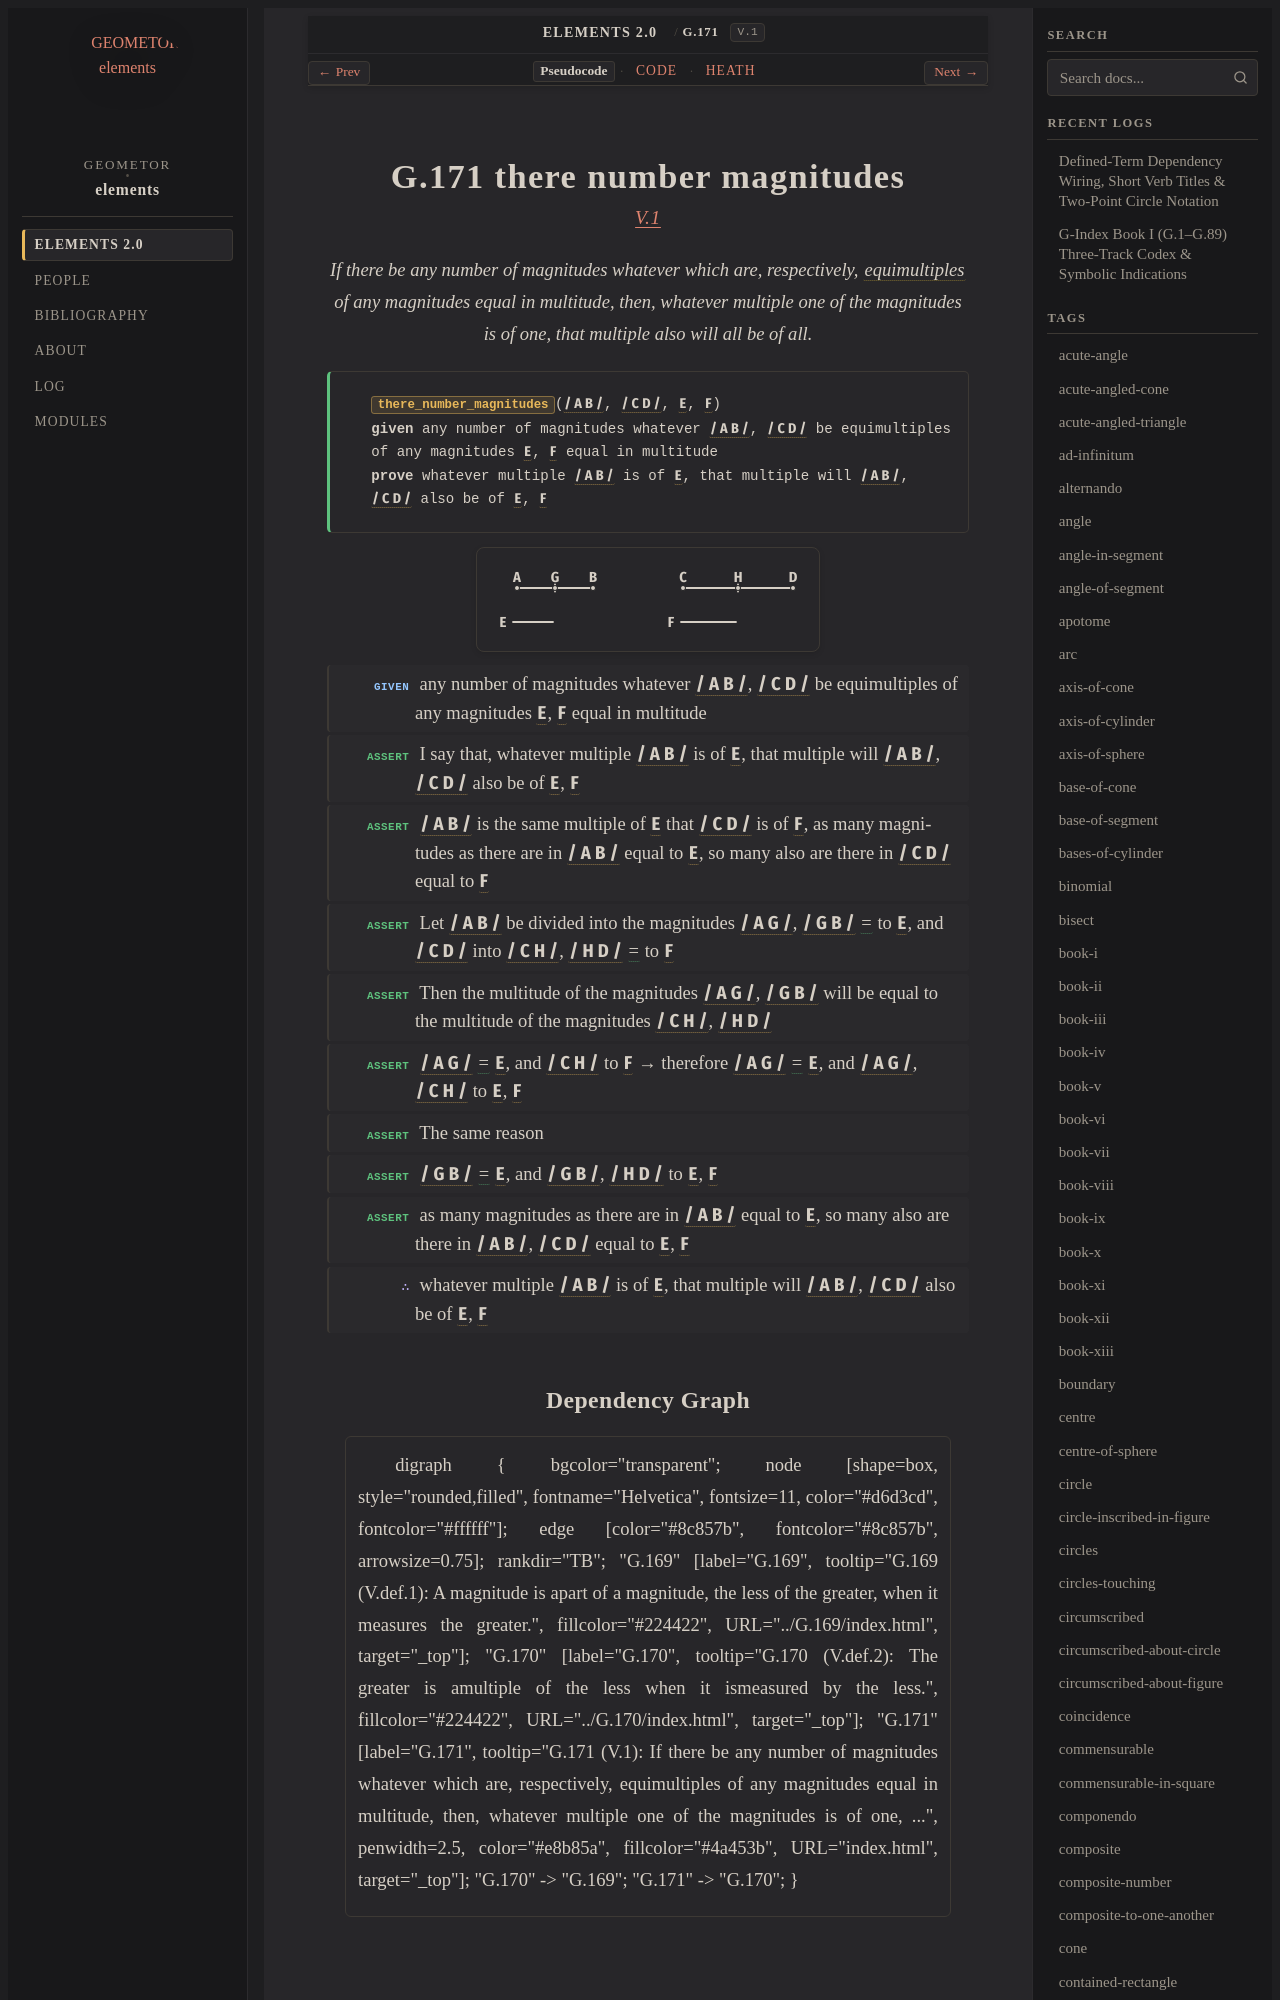

repository: geometor/elements · page: elements2/G.171/index.html · generator: sphinx

:order: 171
:number: 171
:canonical_id: G.171
:original_id: V.1
:title: G.171 there number magnitudes
:volume: II
:book: V
:type: prop
:subtype: theorem
:categories: theorem, proof, proportions, magnitudes
:category: theorem, proof, proportions, magnitudes
:tags: book-v, point, segment, multiple, number, equality
:dependencies: G.170
:excerpt: If there be any number of magnitudes whatever which are, respectively, equimultiples of any magnitudes equal in multitude, then, whatever multiple one of the magnitudes is of one, that multiple also will all be of all.

.. _G.171:
.. _V.1:
